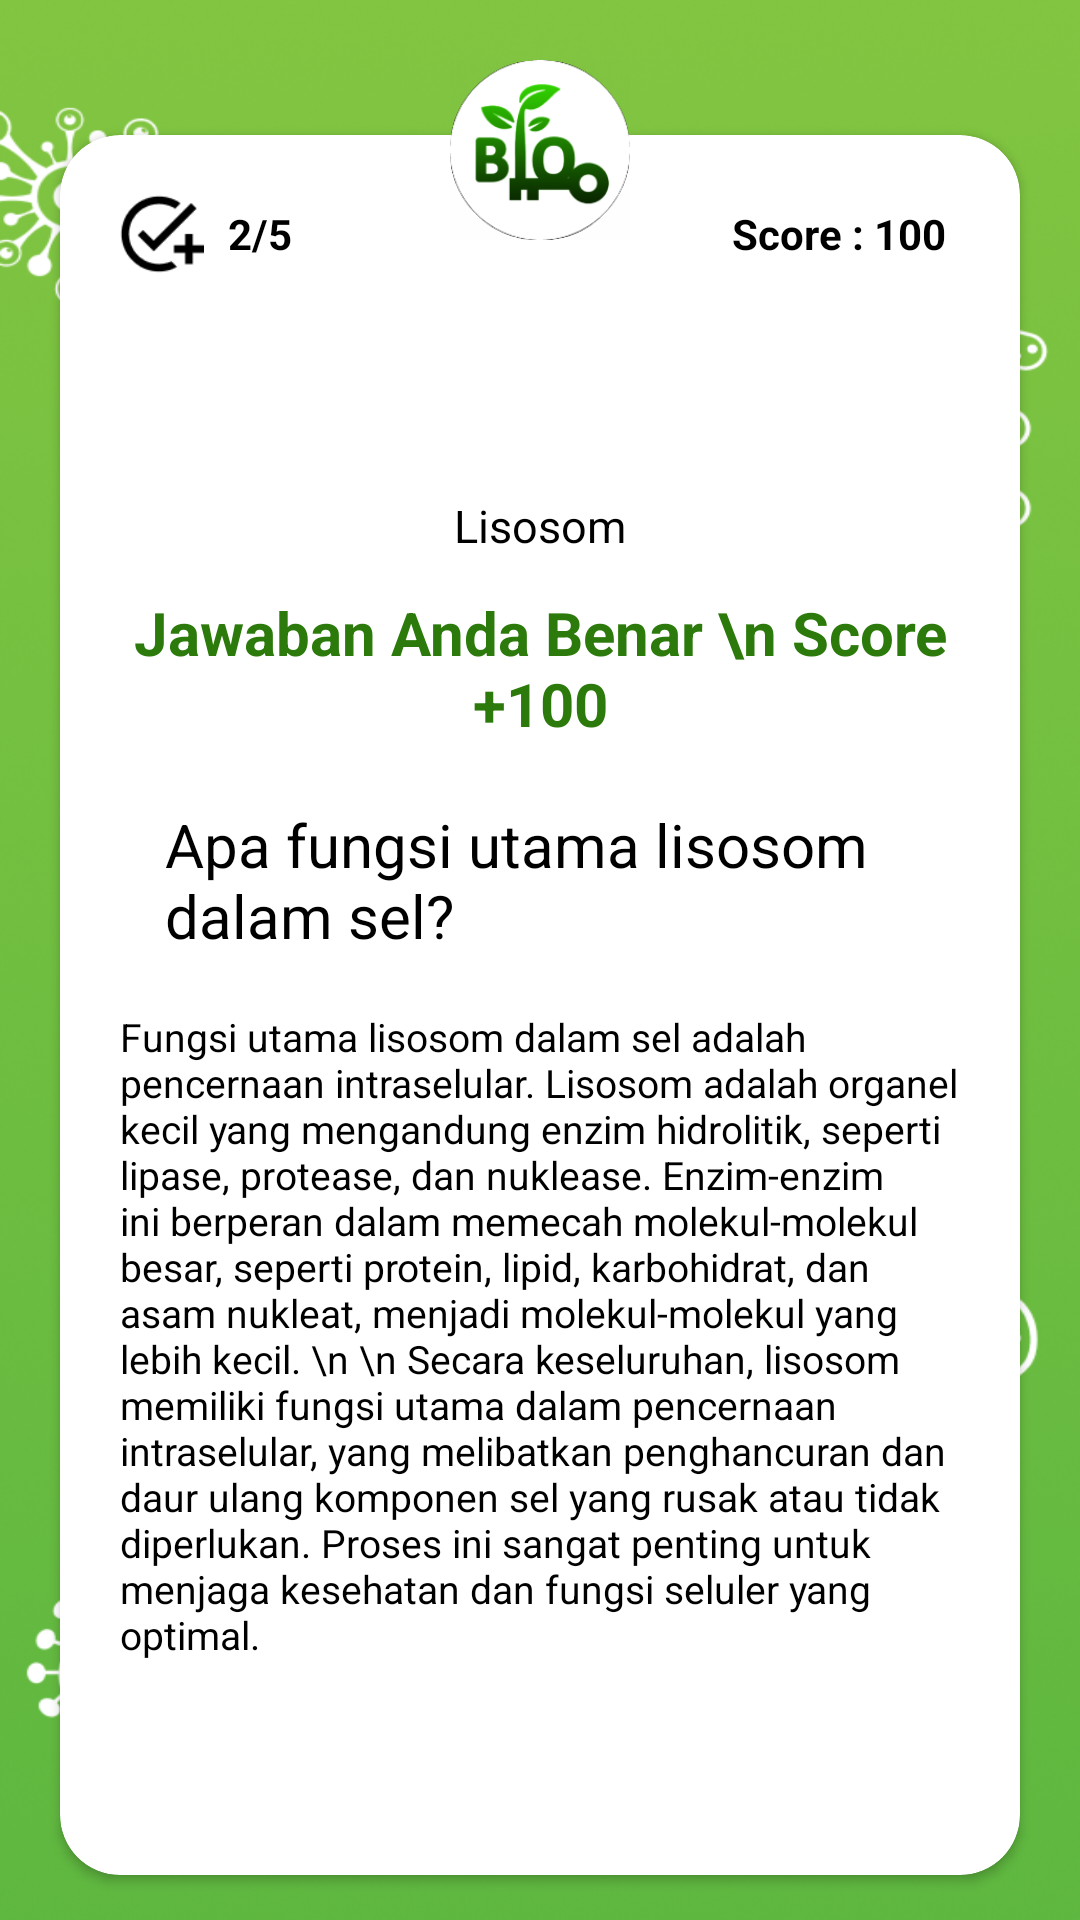

This screen was rendered from an Android layout file. Write that file and the resources it references.
<!-- AndroidManifest.xml: application theme Theme.BioMasteryEvakuasi -->
<!-- res/layout/activity_jawaban_benar2.xml -->
<?xml version="1.0" encoding="utf-8"?>
<RelativeLayout xmlns:android="http://schemas.android.com/apk/res/android"
    xmlns:app="http://schemas.android.com/apk/res-auto"
    xmlns:tools="http://schemas.android.com/tools"
    android:layout_width="match_parent"
    android:layout_height="match_parent"
    android:background="@drawable/bgpolos"
    tools:context=".jawaban_benar2">

    <androidx.cardview.widget.CardView
        android:id="@+id/card1"
        android:layout_width="320dp"
        android:layout_height="580dp"
        android:layout_centerHorizontal="true"
        android:layout_marginTop="45dp"
        app:cardCornerRadius="20dp">

        <RelativeLayout
            android:layout_width="wrap_content"
            android:layout_height="wrap_content">

            <LinearLayout
                android:id="@+id/linear1"
                android:layout_width="match_parent"
                android:layout_height="50dp"
                android:gravity="center_vertical"
                android:orientation="horizontal">

                <ImageView
                    android:id="@+id/centang"
                    android:layout_width="30dp"
                    android:layout_height="30dp"
                    android:layout_marginLeft="18dp"
                    android:layout_marginTop="8dp"
                    android:background="@drawable/img" />

                <TextView
                    android:id="@+id/progress"
                    android:layout_width="wrap_content"
                    android:layout_height="wrap_content"
                    android:layout_marginLeft="8dp"
                    android:layout_marginTop="8dp"
                    android:text="2/5"
                    android:textColor="@color/black"
                    android:textStyle="bold" />

                <TextView
                    android:id="@+id/score"
                    android:layout_width="wrap_content"
                    android:layout_height="wrap_content"
                    android:layout_marginTop="8dp"
                    android:layout_marginRight="25dp"
                    android:layout_weight="1"
                    android:gravity="end"
                    android:text="Score : 100"
                    android:textColor="@color/black"
                    android:textStyle="bold" />

            </LinearLayout>

            <TextView
                android:id="@+id/questionNumber"
                android:layout_width="40dp"
                android:layout_height="40dp"
                android:layout_centerHorizontal="true"
                android:layout_below="@+id/linear1"
                android:background="@drawable/nomor"
                android:text="2"
                android:textColor="#FFFFFF"
                android:textSize="18sp"
                android:gravity="center"
                android:textStyle="bold"
                android:layout_marginTop="10dp"
                android:padding="8dp" />

            <TextView
                android:id="@+id/jenissoal"
                android:layout_width="wrap_content"
                android:layout_height="wrap_content"
                android:layout_below="@+id/questionNumber"
                android:layout_centerHorizontal="true"
                android:layout_marginTop="20dp"
                android:text="Lisosom"
                android:textColor="@color/black"
                android:textSize="15sp" />

            <TextView
                android:id="@id/Validasi"
                android:layout_width="wrap_content"
                android:layout_height="wrap_content"
                android:layout_below="@+id/jenissoal"
                android:gravity="center"
                android:layout_centerHorizontal="true"
                android:layout_marginTop="12dp"
                android:textStyle="bold"
                android:text="Jawaban Anda Benar \n Score +100"
                android:textColor="#2B7A0B"
                android:textSize="20sp" />


            <TextView
                android:id="@+id/questionTextView"
                android:layout_width="250dp"
                android:layout_height="wrap_content"
                android:layout_below="@+id/Validasi"
                android:layout_centerHorizontal="true"
                android:layout_marginTop="20dp"
                android:text="Apa fungsi utama lisosom dalam sel? "
                android:textColor="@color/black"
                android:textSize="20sp" />

            <TextView
                android:id="@+id/Penjelasan"
                android:layout_width="280dp"
                android:layout_height="wrap_content"
                android:layout_below="@+id/questionTextView"
                android:layout_centerHorizontal="true"
                android:layout_marginTop="18dp"
                android:text="Fungsi utama lisosom dalam sel adalah pencernaan intraselular. Lisosom adalah organel kecil yang mengandung enzim hidrolitik, seperti lipase, protease, dan nuklease. Enzim-enzim ini berperan dalam memecah molekul-molekul besar, seperti protein, lipid, karbohidrat, dan asam nukleat, menjadi molekul-molekul yang lebih kecil. \n \n Secara keseluruhan, lisosom memiliki fungsi utama dalam pencernaan intraselular, yang melibatkan penghancuran dan daur ulang komponen sel yang rusak atau tidak diperlukan. Proses ini sangat penting untuk menjaga kesehatan dan fungsi seluler yang optimal."
                android:textColor="@color/black"
                android:textSize="13sp" />


        </RelativeLayout>

    </androidx.cardview.widget.CardView>

    <View
        android:id="@+id/logo"
        android:layout_width="60dp"
        android:layout_height="60dp"
        android:layout_centerHorizontal="true"
        android:layout_marginTop="20dp"
        android:background="@drawable/blom"
        android:elevation="2dp" />

    <Button
        android:id="@+id/lanjut2"
        android:layout_width="250dp"
        android:layout_height="wrap_content"
        android:layout_marginTop="15dp"
        android:layout_centerHorizontal="true"
        android:backgroundTint="@color/ijo"
        android:layout_below="@id/card1"
        android:text="lanjut"
        android:onClick="onButtonClick"/>

</RelativeLayout>
<!-- resources referenced by this layout -->
<resources>
  <color name="black">#FF000000</color>
  <color name="ijo">#2B7A0B</color>
  <!-- drawable bgpolos: png bitmap (drawable, 680981 bytes) -->
  <!-- drawable blom: png bitmap (drawable, 16071 bytes) -->
  <!-- drawable img: png bitmap (drawable, 1110 bytes) -->
  <style name="Theme.BioMasteryEvakuasi" parent="Theme.MaterialComponents.DayNight.NoActionBar">
          
          <item name="colorPrimary">@color/purple_500</item>
          <item name="colorPrimaryVariant">@color/purple_700</item>
          <item name="colorOnPrimary">@color/white</item>
          
          <item name="colorSecondary">@color/teal_200</item>
          <item name="colorSecondaryVariant">@color/teal_700</item>
          <item name="colorOnSecondary">@color/black</item>
          
          <item name="android:statusBarColor">?attr/colorPrimaryVariant</item>
          
      </style>
  <color name="purple_500">#FF6200EE</color>
  <color name="purple_700">#FF3700B3</color>
  <color name="white">#FFFFFFFF</color>
  <color name="teal_200">#FF03DAC5</color>
  <color name="teal_700">#FF018786</color>
</resources>
